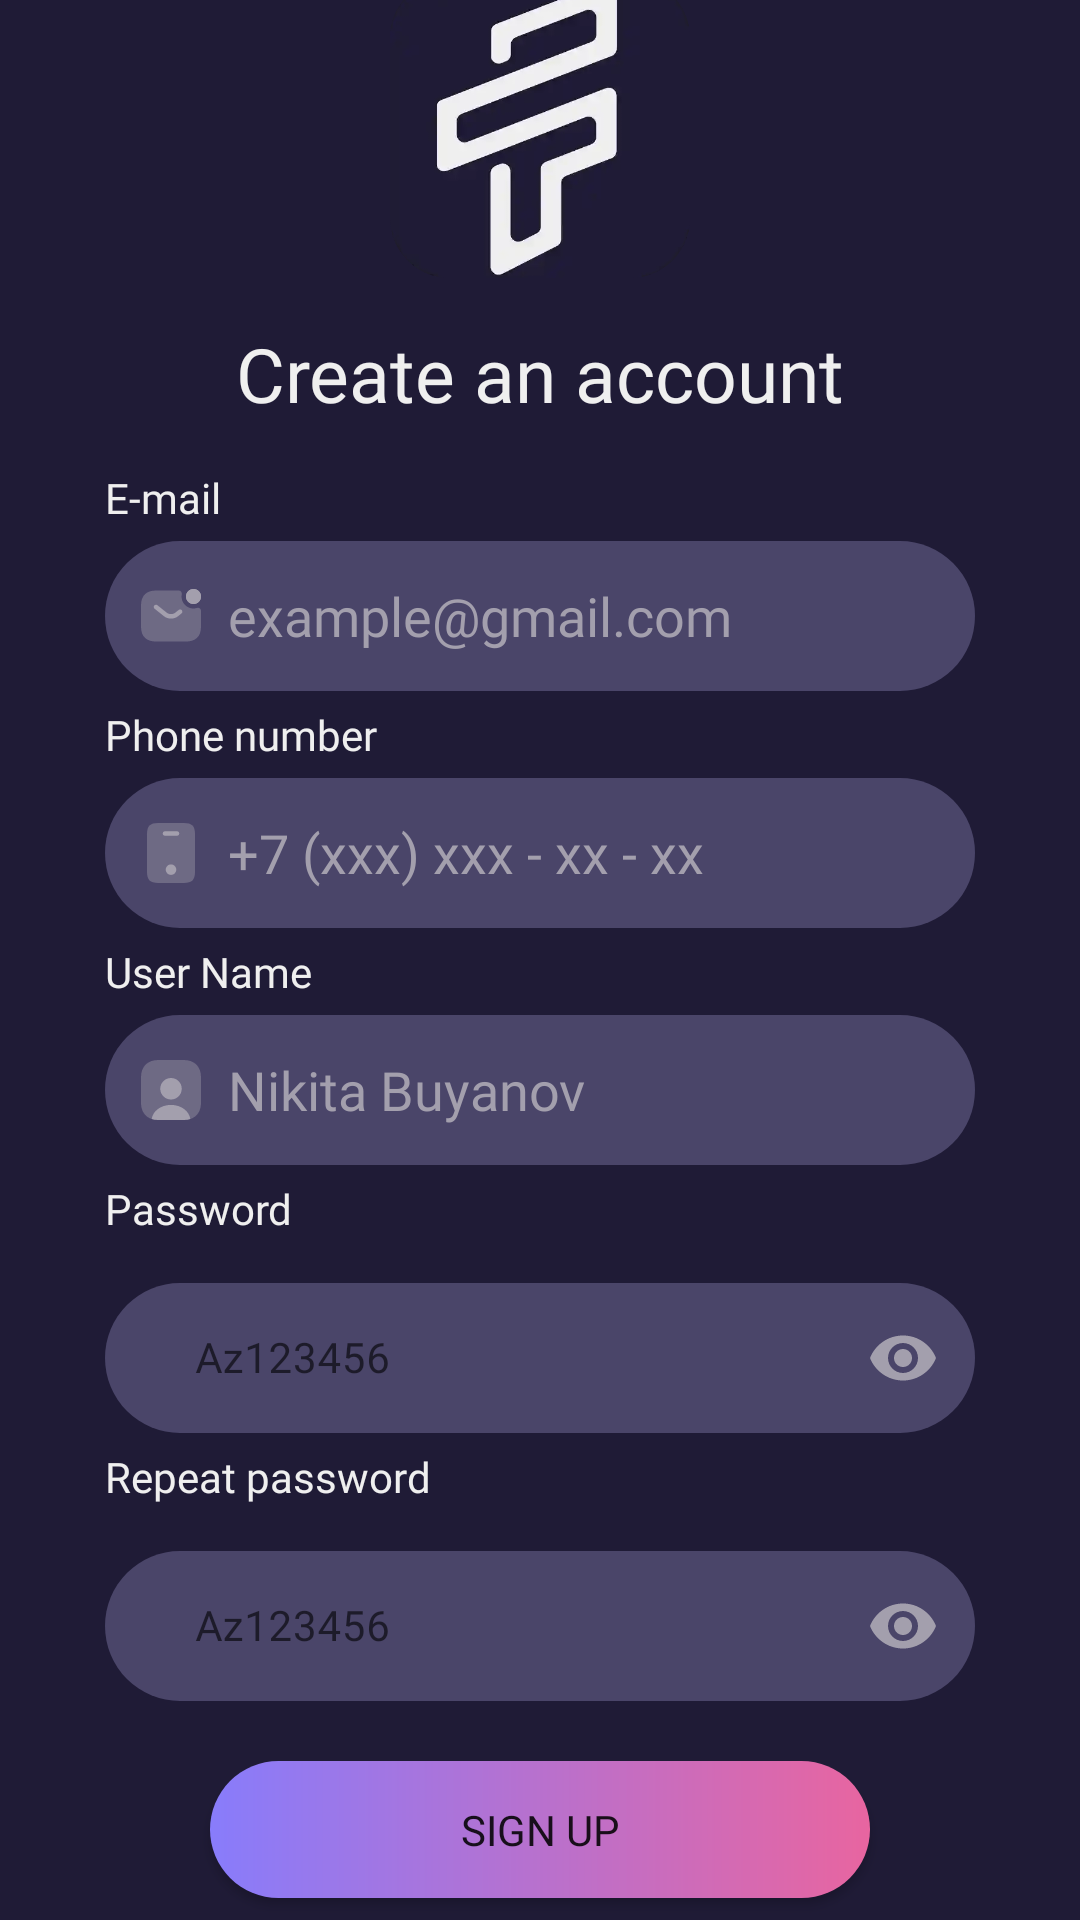

This screen was rendered from an Android layout file. Write that file and the resources it references.
<!-- AndroidManifest.xml: application theme Theme.Focuson -->
<!-- res/layout/activity_sign_up.xml -->
<?xml version="1.0" encoding="utf-8"?>
<LinearLayout xmlns:android="http://schemas.android.com/apk/res/android"
    xmlns:app="http://schemas.android.com/apk/res-auto"
    xmlns:tools="http://schemas.android.com/tools"
    android:layout_width="match_parent"
    android:layout_height="match_parent"
    android:background="#1F1B36"
    android:gravity="center"
    android:orientation="vertical"
    tools:context=".authorisation.SignUpActivity">

    <ImageView
        android:layout_width="100dp"
        android:layout_height="100dp"
        android:background="@drawable/logo_welcome" />

    <TextView
        android:layout_width="match_parent"
        android:layout_height="wrap_content"
        android:layout_marginTop="15dp"
        android:layout_marginBottom="10dp"
        android:fontFamily="@font/ralewaybold"
        android:gravity="center"
        android:text="@string/create_account"
        android:textColor="#EFEFEF"
        android:textSize="25sp" />

    <LinearLayout
        android:layout_width="match_parent"
        android:layout_height="wrap_content"
        android:layout_marginLeft="35dp"
        android:layout_marginRight="35dp"
        android:orientation="vertical">

        <TextView
            android:layout_width="wrap_content"
            android:layout_height="wrap_content"
            android:layout_marginTop="5dp"
            android:layout_marginBottom="5dp"
            android:fontFamily="@font/ralewaysemibold"
            android:text="@string/email"
            android:textColor="#EFEFEF" />

        <EditText
            android:id="@+id/signUpEMail"
            android:layout_width="match_parent"
            android:layout_height="50dp"
            android:background="@drawable/edit_text_background"
            android:drawableLeft="@drawable/sms_notification"
            android:drawablePadding="7dp"
            android:drawableTint="#A39FAD"
            android:fontFamily="@font/ralewayregular"
            android:hint="example@gmail.com"
            android:padding="10dp"
            android:textColor="#EFEFEF"
            android:textColorHint="#A39FAD" />

        <TextView
            android:layout_width="wrap_content"
            android:layout_height="wrap_content"
            android:layout_marginTop="5dp"
            android:layout_marginBottom="5dp"
            android:fontFamily="@font/ralewaysemibold"
            android:text="@string/phone_number"
            android:textColor="#EFEFEF" />

        <EditText
            android:id="@+id/signUpPhoneNumber"
            android:layout_width="match_parent"
            android:layout_height="50dp"
            android:background="@drawable/edit_text_background"
            android:drawableLeft="@drawable/mobile"
            android:drawablePadding="7dp"
            android:drawableTint="#A39FAD"
            android:fontFamily="@font/ralewayregular"
            android:hint="+7 (xxx) xxx - xx - xx"
            android:padding="10dp"
            android:textColor="#EFEFEF"
            android:textColorHint="#A39FAD" />

        <TextView
            android:layout_width="wrap_content"
            android:layout_height="wrap_content"
            android:layout_marginTop="5dp"
            android:layout_marginBottom="5dp"
            android:fontFamily="@font/ralewaysemibold"
            android:text="@string/user_name"
            android:textColor="#EFEFEF" />

        <EditText
            android:id="@+id/signUpUserName"
            android:layout_width="match_parent"
            android:layout_height="50dp"
            android:background="@drawable/edit_text_background"
            android:drawableLeft="@drawable/user_square"
            android:drawablePadding="7dp"
            android:drawableTint="#A39FAD"
            android:fontFamily="@font/ralewayregular"
            android:hint="Nikita Buyanov"
            android:padding="10dp"
            android:textColor="#EFEFEF"
            android:textColorHint="#A39FAD" />

        <TextView
            android:layout_width="wrap_content"
            android:layout_height="wrap_content"
            android:layout_marginTop="5dp"
            android:layout_marginBottom="5dp"
            android:fontFamily="@font/ralewaysemibold"
            android:text="@string/password"
            android:textColor="#EFEFEF" />

        <com.google.android.material.textfield.TextInputLayout
            android:id="@+id/signUpPasswordLayout"
            style="@style/Widget.MaterialComponents.TextInputLayout.OutlinedBox"
            android:layout_width="match_parent"
            android:layout_height="wrap_content"
            android:layout_gravity="center"
            android:layout_marginTop="5dp"
            app:boxCornerRadiusBottomEnd="20dp"
            app:boxCornerRadiusBottomStart="20dp"
            app:boxCornerRadiusTopEnd="20dp"
            app:boxCornerRadiusTopStart="20dp"
            app:errorIconDrawable="@null"
            app:errorTextColor="#EFEFEF"
            app:hintAnimationEnabled="true"
            app:hintEnabled="true"
            app:endIconDrawable="@drawable/frame_2"
            app:endIconTint="#A39FAD"
            app:endIconMode="password_toggle"
            app:startIconDrawable="@drawable/lock"
            app:startIconTint="#A39FAD">

            <com.google.android.material.textfield.TextInputEditText
                android:id="@+id/signUpPassword"
                android:layout_width="match_parent"
                android:layout_height="50dp"
                android:background="@drawable/edit_text_background"
                android:fontFamily="@font/ralewayregular"
                android:hint="Az123456"
                android:gravity="center_vertical"
                android:inputType="textPassword"
                android:paddingStart="30dp"
                android:paddingLeft="30dp"
                android:paddingTop="10dp"
                android:paddingEnd="30dp"
                android:paddingRight="30dp"
                android:paddingBottom="10dp"
                android:singleLine="true"
                android:textColor="#EFEFEF"
                android:textSize="14sp" />
        </com.google.android.material.textfield.TextInputLayout>

        <TextView
            android:layout_width="wrap_content"
            android:layout_height="wrap_content"
            android:layout_marginTop="5dp"
            android:layout_marginBottom="5dp"
            android:fontFamily="@font/ralewaysemibold"
            android:text="@string/repeat_password"
            android:textColor="#EFEFEF" />

        <com.google.android.material.textfield.TextInputLayout
            android:id="@+id/signUpRepeatPasswordLayout"
            style="@style/Widget.MaterialComponents.TextInputLayout.OutlinedBox"
            android:layout_width="match_parent"
            android:layout_height="wrap_content"
            android:layout_gravity="center"
            android:layout_marginTop="5dp"
            app:boxCornerRadiusBottomEnd="20dp"
            app:boxCornerRadiusBottomStart="20dp"
            app:boxCornerRadiusTopEnd="20dp"
            app:boxCornerRadiusTopStart="20dp"
            app:errorIconDrawable="@null"
            app:errorTextColor="#EFEFEF"
            app:hintAnimationEnabled="true"
            app:hintEnabled="true"
            app:endIconDrawable="@drawable/frame_2"
            app:endIconTint="#A39FAD"
            app:endIconMode="password_toggle"
            app:startIconDrawable="@drawable/lock"
            app:startIconTint="#A39FAD">

            <com.google.android.material.textfield.TextInputEditText
                android:id="@+id/signUpRepeatPassword"
                android:layout_width="match_parent"
                android:layout_height="50dp"
                android:background="@drawable/edit_text_background"
                android:fontFamily="@font/ralewayregular"
                android:hint="Az123456"
                android:gravity="center_vertical"
                android:inputType="textPassword"
                android:paddingStart="30dp"
                android:paddingLeft="30dp"
                android:paddingTop="10dp"
                android:paddingEnd="30dp"
                android:paddingRight="30dp"
                android:paddingBottom="10dp"
                android:singleLine="true"
                android:textColor="#EFEFEF"
                android:textSize="14sp" />
        </com.google.android.material.textfield.TextInputLayout>

    </LinearLayout>

    <Button
        android:id="@+id/signUpButton"
        android:layout_width="match_parent"
        android:layout_height="wrap_content"
        android:layout_marginLeft="70dp"
        android:layout_marginTop="20dp"
        android:layout_marginRight="70dp"
        android:background="@drawable/pink_gradient_button"
        android:fontFamily="@font/ralewaysemibold"
        android:text="@string/sign_up_button"
        app:backgroundTint="@null" />

    <RelativeLayout
        android:id="@+id/logInLayout"
        android:layout_width="match_parent"
        android:layout_height="wrap_content"
        android:layout_marginTop="15dp"
        android:gravity="center"
        android:orientation="horizontal"
        android:padding="10dp">

        <TextView
            android:id="@+id/clueText"
            android:layout_width="wrap_content"
            android:layout_height="wrap_content"
            android:fontFamily="@font/ralewaysemibold"
            android:text="@string/have_account"
            android:textColor="#EFEFEF" />

        <TextView
            android:layout_width="wrap_content"
            android:layout_height="wrap_content"
            android:layout_toRightOf="@id/clueText"
            android:fontFamily="@font/ralewaysemibold"
            android:text="@string/log_in"
            android:textColor="#6256DD"
            android:textStyle="bold" />


    </RelativeLayout>

</LinearLayout>
<!-- resources referenced by this layout -->
<resources>
  <!-- drawable edit_text_background (drawable) -->
  <?xml version="1.0" encoding="utf-8"?>
  <shape xmlns:android="http://schemas.android.com/apk/res/android"
      android:shape="rectangle">
  
      <solid android:color="#4A4569"/>
  
      <corners android:radius="60dp"/>
  
  </shape>
  <!-- drawable mobile (drawable) -->
  <vector xmlns:android="http://schemas.android.com/apk/res/android"
      android:width="24dp"
      android:height="24dp"
      android:viewportWidth="24"
      android:viewportHeight="24">
    <path
        android:pathData="M16.24,2H7.76C5,2 4,3 4,5.81V18.19C4,21 5,22 7.76,22H16.23C19,22 20,21 20,18.19V5.81C20,3 19,2 16.24,2Z"
        android:strokeAlpha="0.4"
        android:fillColor="#292D32"
        android:fillAlpha="0.4"/>
    <path
        android:pathData="M14,6.25H10C9.59,6.25 9.25,5.91 9.25,5.5C9.25,5.09 9.59,4.75 10,4.75H14C14.41,4.75 14.75,5.09 14.75,5.5C14.75,5.91 14.41,6.25 14,6.25Z"
        android:fillColor="#292D32"/>
    <path
        android:pathData="M12,19.3C12.967,19.3 13.75,18.517 13.75,17.55C13.75,16.583 12.967,15.8 12,15.8C11.033,15.8 10.25,16.583 10.25,17.55C10.25,18.517 11.033,19.3 12,19.3Z"
        android:fillColor="#292D32"/>
  </vector>
  <!-- drawable pink_gradient_button (drawable) -->
  <?xml version="1.0" encoding="utf-8"?>
  <shape xmlns:android="http://schemas.android.com/apk/res/android"
      android:shape="rectangle">
  
      <corners
          android:radius="999dp"/>
  
      <gradient
          android:startColor="#887CFB"
          android:endColor="#E865A0"
          android:angle="0"/>
  
  </shape>
  <!-- drawable user_square (drawable) -->
  <vector xmlns:android="http://schemas.android.com/apk/res/android"
      android:width="24dp"
      android:height="24dp"
      android:viewportWidth="24"
      android:viewportHeight="24">
    <path
        android:pathData="M22,7.81V16.19C22,19 20.71,20.93 18.44,21.66C17.78,21.89 17.02,22 16.19,22H7.81C6.98,22 6.22,21.89 5.56,21.66C3.29,20.93 2,19 2,16.19V7.81C2,4.17 4.17,2 7.81,2H16.19C19.83,2 22,4.17 22,7.81Z"
        android:strokeAlpha="0.4"
        android:fillColor="#292D32"
        android:fillAlpha="0.4"/>
    <path
        android:pathData="M18.441,21.66C17.781,21.89 17.021,22 16.191,22H7.811C6.981,22 6.221,21.89 5.561,21.66C5.911,19.02 8.671,16.97 12,16.97C15.33,16.97 18.091,19.02 18.441,21.66Z"
        android:fillColor="#292D32"/>
    <path
        android:pathData="M15.58,11.58C15.58,13.56 13.98,15.17 12,15.17C10.02,15.17 8.42,13.56 8.42,11.58C8.42,9.6 10.02,8 12,8C13.98,8 15.58,9.6 15.58,11.58Z"
        android:fillColor="#292D32"/>
  </vector>
  <string name="create_account">Create an account</string>
  <string name="email">E-mail</string>
  <string name="have_account">"Already have an account? "</string>
  <string name="log_in">Log in</string>
  <string name="password">Password</string>
  <string name="phone_number">Phone number</string>
  <string name="repeat_password">Repeat password</string>
  <string name="sign_up_button">Sign up</string>
  <string name="user_name">User Name</string>
  <style name="Theme.Focuson" parent="Theme.MaterialComponents.DayNight.NoActionBar">
          
          <item name="colorPrimary">@color/purple_500</item>
          <item name="colorPrimaryVariant">@color/purple_700</item>
          <item name="colorOnPrimary">@color/white</item>
          
          <item name="colorSecondary">@color/teal_200</item>
          <item name="colorSecondaryVariant">@color/teal_700</item>
          <item name="colorOnSecondary">@color/black</item>
          
          <item name="android:statusBarColor">?attr/colorPrimaryVariant</item>
          
      </style>
  <!-- not gathered from this repository: default colours our renderer supplied (Android Studio template values) -->
  <color name="purple_500">#FF6200EE</color>
  <color name="purple_700">#FF3700B3</color>
  <color name="teal_200">#FF03DAC5</color>
  <color name="teal_700">#FF018786</color>
  <color name="black">#FF000000</color>
  <color name="white">#FFFFFFFF</color>
</resources>
